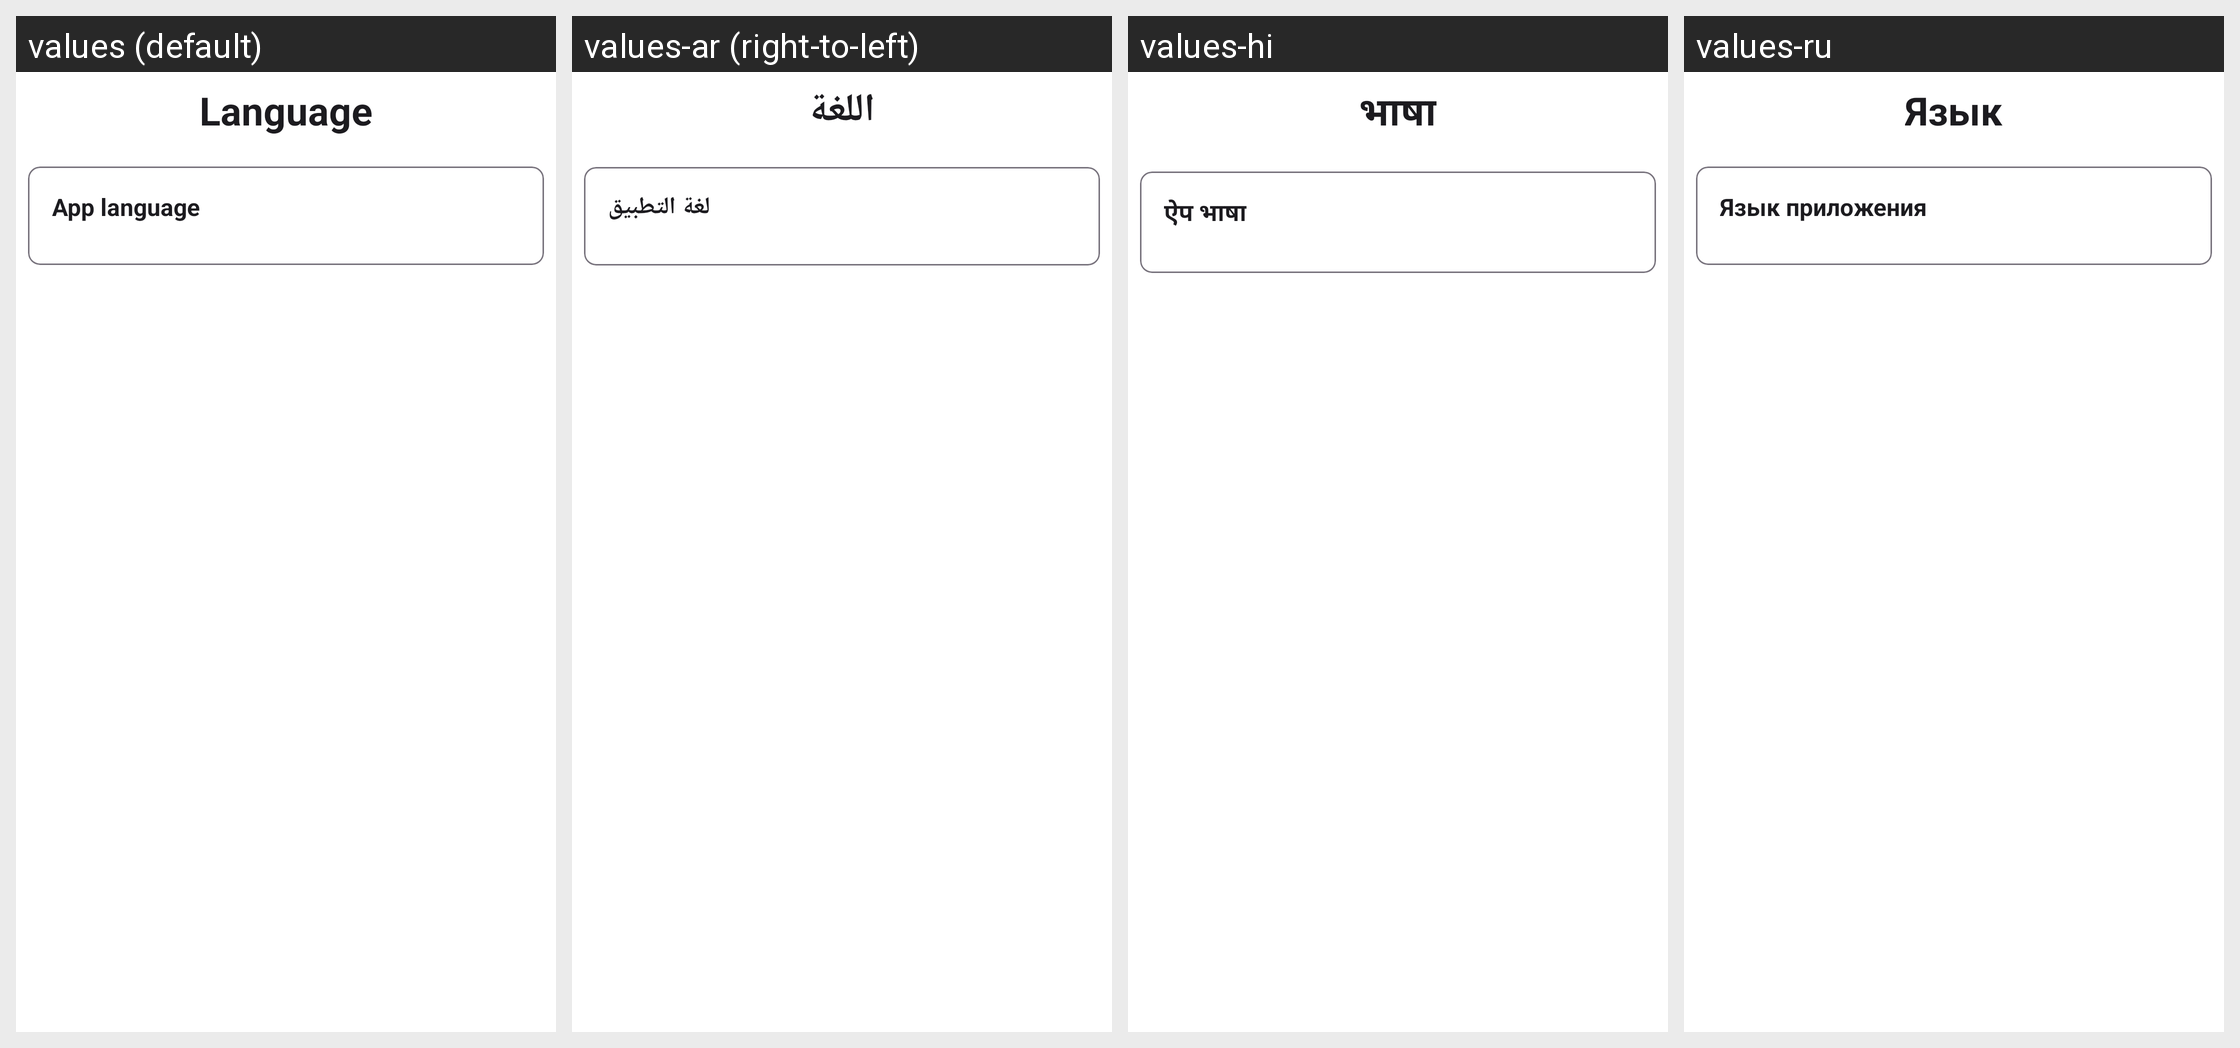

Here is an Android app screen in its default locale and in the app's own translations. Write out the translated-string differences for the strings that appear on this screen.
Android screen res/layout/fragment_settings_language.xml rendered under 4 locales, left to right: values (default), values-ar (right-to-left), values-hi, values-ru. Device: Nexus 5 (rendered at 1080×1920; each locale shown at half size, 540×960, under a caption strip naming it); theme Theme.BookPlayer.
Other locales in the repository, not shown: values-de, values-es, values-it, values-pt, values-zh.
Strings drawn on this screen, with the default value and each locale's value (text and hints the layout hard-codes, and strings that could not be matched under every locale, appear in the picture but are not listed):

Language
  values: Language
  values-ar: اللغة
  values-hi: भाषा
  values-ru: Язык

app_language
  values: App language
  values-ar: لغة التطبيق
  values-hi: ऐप भाषा
  values-ru: Язык приложения
